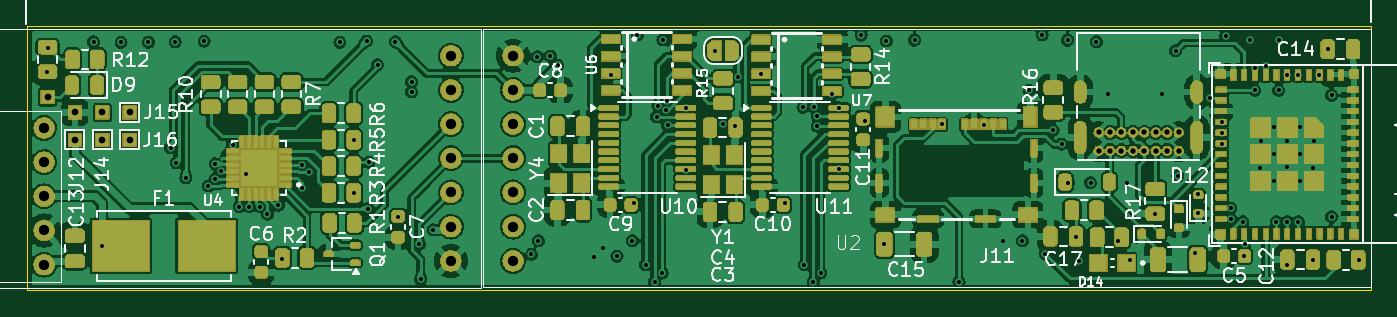
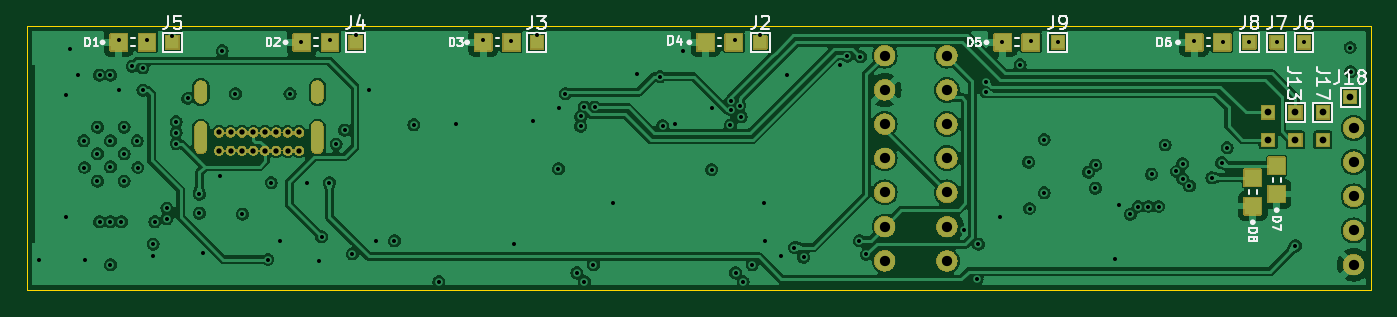
Circuit board: 13 layer files. Board 99.8 x 19.6 mm.
- bottom_copper: KIA-OBD2-DISPLAY-CuBottom.gbr (182652 bytes)
- inner_copper: KIA-OBD2-DISPLAY-CuIn1.gbr (145875 bytes)
- inner_copper: KIA-OBD2-DISPLAY-CuIn2.gbr (149141 bytes)
- top_copper: KIA-OBD2-DISPLAY-CuTop.gbr (319115 bytes)
- outline: KIA-OBD2-DISPLAY-EdgeCuts.gbr (1039 bytes)
- bottom_mask: KIA-OBD2-DISPLAY-MaskBottom.gbr (105304 bytes)
- top_mask: KIA-OBD2-DISPLAY-MaskTop.gbr (288654 bytes)
- drill: KIA-OBD2-DISPLAY-NPTH.drl (265 bytes)
- drill: KIA-OBD2-DISPLAY-PTH.drl (3452 bytes)
- paste: KIA-OBD2-DISPLAY-PasteBottom.gbr (1028 bytes)
- paste: KIA-OBD2-DISPLAY-PasteTop.gbr (12001 bytes)
- bottom_silk: KIA-OBD2-DISPLAY-SilkBottom.gbr (29821 bytes)
- top_silk: KIA-OBD2-DISPLAY-SilkTop.gbr (98493 bytes)

=== bottom_copper: KIA-OBD2-DISPLAY-CuBottom.gbr (182652 bytes, source omitted) ===
=== inner_copper: KIA-OBD2-DISPLAY-CuIn1.gbr (145875 bytes, source omitted) ===
=== inner_copper: KIA-OBD2-DISPLAY-CuIn2.gbr (149141 bytes, source omitted) ===
=== top_copper: KIA-OBD2-DISPLAY-CuTop.gbr (319115 bytes, source omitted) ===
=== outline: KIA-OBD2-DISPLAY-EdgeCuts.gbr ===
%TF.GenerationSoftware,KiCad,Pcbnew,8.0.3*%
%TF.CreationDate,2024-06-20T21:51:27+02:00*%
%TF.ProjectId,KIA-OBD2-DISPLAY,4b49412d-4f42-4443-922d-444953504c41,rev?*%
%TF.SameCoordinates,Original*%
%TF.FileFunction,Profile,NP*%
%FSLAX46Y46*%
G04 Gerber Fmt 4.6, Leading zero omitted, Abs format (unit mm)*
G04 Created by KiCad (PCBNEW 8.0.3) date 2024-06-20 21:51:27*
%MOMM*%
%LPD*%
G01*
G04 APERTURE LIST*
%TA.AperFunction,Profile*%
%ADD10C,0.050000*%
%TD*%
G04 APERTURE END LIST*
D10*
X225400000Y-97150000D02*
X225400000Y-97400000D01*
X225400000Y-97100000D02*
X225400000Y-97150000D01*
X125596700Y-97150000D02*
X125596700Y-97400000D01*
X225400000Y-78000000D02*
X225400000Y-77800000D01*
X125596700Y-97400000D02*
X225400000Y-97400000D01*
X225400000Y-77800000D02*
X214900000Y-77800000D01*
X225400000Y-97000000D02*
X225400000Y-78000000D01*
X214900000Y-77800000D02*
X201000000Y-77800000D01*
X125596700Y-77800000D02*
X125596700Y-97150000D01*
X225400000Y-97000000D02*
X225400000Y-97100000D01*
X125596700Y-77800000D02*
X201000000Y-77800000D01*
M02*

=== bottom_mask: KIA-OBD2-DISPLAY-MaskBottom.gbr (105304 bytes, source omitted) ===
=== top_mask: KIA-OBD2-DISPLAY-MaskTop.gbr (288654 bytes, source omitted) ===
=== drill: KIA-OBD2-DISPLAY-NPTH.drl ===
M48
; DRILL file {KiCad 8.0.3} date 2024-06-20T21:51:27+0200
; FORMAT={-:-/ absolute / inch / decimal}
; #@! TF.CreationDate,2024-06-20T21:51:27+02:00
; #@! TF.GenerationSoftware,Kicad,Pcbnew,8.0.3
; #@! TF.FileFunction,NonPlated,1,4,NPTH
FMAT,2
INCH
%
G90
G05
M30

=== drill: KIA-OBD2-DISPLAY-PTH.drl ===
M48
; DRILL file {KiCad 8.0.3} date 2024-06-20T21:51:27+0200
; FORMAT={-:-/ absolute / inch / decimal}
; #@! TF.CreationDate,2024-06-20T21:51:27+02:00
; #@! TF.GenerationSoftware,Kicad,Pcbnew,8.0.3
; #@! TF.FileFunction,Plated,1,4,PTH
FMAT,2
INCH
; #@! TA.AperFunction,Plated,PTH,ViaDrill
T1C0.0118
; #@! TA.AperFunction,Plated,PTH,ComponentDrill
T2C0.0157
; #@! TA.AperFunction,Plated,PTH,ComponentDrill
T3C0.0197
; #@! TA.AperFunction,Plated,PTH,ComponentDrill
T4C0.0236
; #@! TA.AperFunction,Plated,PTH,ComponentDrill
T5C0.0300
%
G90
G05
T1
X5.004Y-3.196
X5.005Y-3.125
X5.14Y-3.108
X5.165Y-3.705
X5.22Y-3.11
X5.3Y-3.11
X5.365Y-3.418
X5.378Y-3.108
X5.3809Y-3.4624
X5.4096Y-3.5057
X5.4627Y-3.1063
X5.475Y-3.53
X5.495Y-3.465
X5.495Y-3.5083
X5.5132Y-3.4874
X5.546Y-3.41
X5.565Y-3.59
X5.586Y-3.496
X5.595Y-3.59
X5.625Y-3.59
X5.648Y-3.612
X5.6797Y-3.5858
X5.692Y-3.742
X5.7491Y-3.4687
X5.75Y-3.536
X5.77Y-3.49
X5.86Y-3.11
X5.9Y-3.394
X5.9Y-3.55
X5.938Y-3.106
X5.9427Y-3.5959
X5.945Y-3.46
X5.97Y-3.175
X6.022Y-3.108
X6.03Y-3.62
X6.07Y-3.225
X6.07Y-3.255
X6.092Y-3.7
X6.096Y-3.802
X6.1332Y-3.6585
X6.42Y-3.73
X6.4375Y-3.1525
X6.44Y-3.69
X6.475Y-3.15
X6.4963Y-3.1765
X6.603Y-3.739
X6.63Y-3.71
X6.652Y-3.204
X6.67Y-3.735
X6.715Y-3.69
X6.72Y-3.58
X6.7299Y-3.088
X6.754Y-3.76
X6.7801Y-3.8098
X6.786Y-3.328
X6.79Y-3.295
X6.802Y-3.784
X6.804Y-3.102
X6.8145Y-3.3068
X6.815Y-3.28
X6.8178Y-3.3527
X6.8714Y-3.301
X6.872Y-3.482
X6.956Y-3.134
X6.98Y-3.35
X7.0157Y-3.3544
X7.0235Y-3.21
X7.09Y-3.202
X7.16Y-3.58
X7.214Y-3.3
X7.218Y-3.76
X7.244Y-3.8098
X7.245Y-3.3
X7.255Y-3.3267
X7.255Y-3.355
X7.266Y-3.784
X7.3Y-3.26
X7.3182Y-3.3015
X7.32Y-3.48
X7.3839Y-3.0887
X7.395Y-3.34
X7.45Y-3.7
X7.458Y-3.106
X7.54Y-3.104
X7.62Y-3.35
X7.67Y-3.8098
X7.743Y-3.351
X7.8Y-3.69
X7.855Y-3.69
X7.875Y-3.25
X7.9131Y-3.088
X7.9223Y-3.7282
X7.945Y-3.3665
X7.97Y-3.4079
X7.988Y-3.104
X7.99Y-3.52
X8.0124Y-3.6781
X8.02Y-3.75
X8.055Y-3.52
X8.072Y-3.108
X8.105Y-3.26
X8.135Y-3.69
X8.16Y-3.52
X8.17Y-3.745
X8.244Y-3.612
X8.265Y-3.26
X8.3034Y-3.1351
X8.31Y-3.5
X8.36Y-3.725
X8.37Y-3.554
X8.37Y-3.61
X8.404Y-3.274
X8.438Y-3.342
X8.438Y-3.374
X8.438Y-3.406
X8.45Y-3.09
X8.465Y-3.5945
X8.465Y-3.626
X8.5Y-3.635
X8.5042Y-3.7352
X8.505Y-3.7
X8.522Y-3.104
X8.535Y-3.185
X8.535Y-3.25
X8.55Y-3.476
X8.552Y-3.398
X8.5669Y-3.1802
X8.59Y-3.358
X8.59Y-3.436
X8.59Y-3.516
X8.598Y-3.635
X8.605Y-3.25
X8.606Y-3.104
X8.63Y-3.206
X8.63Y-3.398
X8.63Y-3.474
X8.63Y-3.635
X8.63Y-3.76
X8.662Y-3.206
X8.662Y-3.635
X8.668Y-3.358
X8.668Y-3.436
X8.668Y-3.516
X8.705Y-3.745
X8.706Y-3.476
X8.708Y-3.398
X8.724Y-3.204
X8.7476Y-3.1307
X8.76Y-3.265
X8.76Y-3.62
X8.84Y-3.746
T2
X8.0781Y-3.3735
X8.0781Y-3.4267
X8.1116Y-3.3735
X8.1116Y-3.4267
X8.1451Y-3.3735
X8.1451Y-3.4267
X8.1785Y-3.3735
X8.1785Y-3.4267
X8.212Y-3.3735
X8.212Y-3.4267
X8.2455Y-3.3735
X8.2455Y-3.4267
X8.2789Y-3.3735
X8.2789Y-3.4267
X8.3124Y-3.3735
X8.3124Y-3.4267
T3
X5.005Y-3.27
X5.085Y-3.315
X5.085Y-3.395
X5.165Y-3.315
X5.165Y-3.395
X5.245Y-3.315
X5.245Y-3.395
T5
X4.995Y-3.36
X4.995Y-3.46
X4.995Y-3.56
X4.995Y-3.66
X4.995Y-3.76
X6.1843Y-3.1488
X6.1843Y-3.2488
X6.1843Y-3.3488
X6.1843Y-3.4488
X6.1843Y-3.5488
X6.1843Y-3.6488
X6.1843Y-3.7488
X6.3662Y-3.1487
X6.3662Y-3.2487
X6.3662Y-3.3487
X6.3662Y-3.4487
X6.3662Y-3.5487
X6.3662Y-3.6487
X6.3662Y-3.7487
T4
G00X8.025Y-3.2707
M15
G01X8.025Y-3.2393
M16
G05
G00X8.025Y-3.4176
M15
G01X8.025Y-3.3585
M16
G05
G00X8.3656Y-3.2707
M15
G01X8.3656Y-3.2393
M16
G05
G00X8.3656Y-3.4176
M15
G01X8.3656Y-3.3585
M16
G05
M30

=== paste: KIA-OBD2-DISPLAY-PasteBottom.gbr ===
%TF.GenerationSoftware,KiCad,Pcbnew,8.0.3*%
%TF.CreationDate,2024-06-20T21:51:27+02:00*%
%TF.ProjectId,KIA-OBD2-DISPLAY,4b49412d-4f42-4443-922d-444953504c41,rev?*%
%TF.SameCoordinates,Original*%
%TF.FileFunction,Paste,Bot*%
%TF.FilePolarity,Positive*%
%FSLAX46Y46*%
G04 Gerber Fmt 4.6, Leading zero omitted, Abs format (unit mm)*
G04 Created by KiCad (PCBNEW 8.0.3) date 2024-06-20 21:51:27*
%MOMM*%
%LPD*%
G01*
G04 APERTURE LIST*
%ADD10R,1.200000X1.200000*%
G04 APERTURE END LIST*
D10*
%TO.C,D5*%
X150842000Y-78994000D03*
X152942000Y-78994000D03*
%TD*%
%TO.C,D3*%
X189416470Y-78994000D03*
X191516470Y-78994000D03*
%TD*%
%TO.C,D6*%
X136618000Y-78994000D03*
X138718000Y-78994000D03*
%TD*%
%TO.C,D4*%
X172906000Y-78994000D03*
X175006000Y-78994000D03*
%TD*%
%TO.C,D2*%
X202899630Y-78994000D03*
X204999630Y-78994000D03*
%TD*%
%TO.C,D8*%
X134366000Y-89052400D03*
X134366000Y-91152400D03*
%TD*%
%TO.C,D7*%
X132588000Y-88154800D03*
X132588000Y-90254800D03*
%TD*%
%TO.C,D1*%
X216488744Y-78994000D03*
X218588744Y-78994000D03*
%TD*%
M02*

=== paste: KIA-OBD2-DISPLAY-PasteTop.gbr (12001 bytes, source omitted) ===
=== bottom_silk: KIA-OBD2-DISPLAY-SilkBottom.gbr (29821 bytes, source omitted) ===
=== top_silk: KIA-OBD2-DISPLAY-SilkTop.gbr (98493 bytes, source omitted) ===
